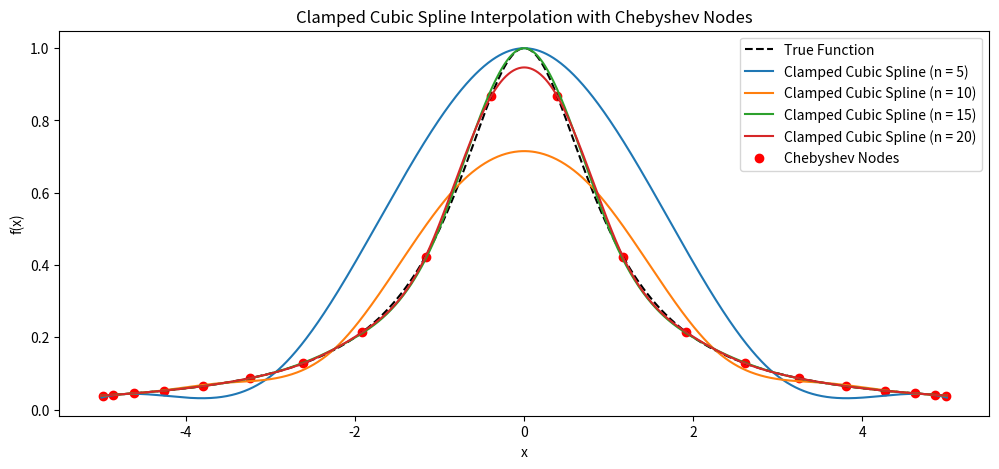
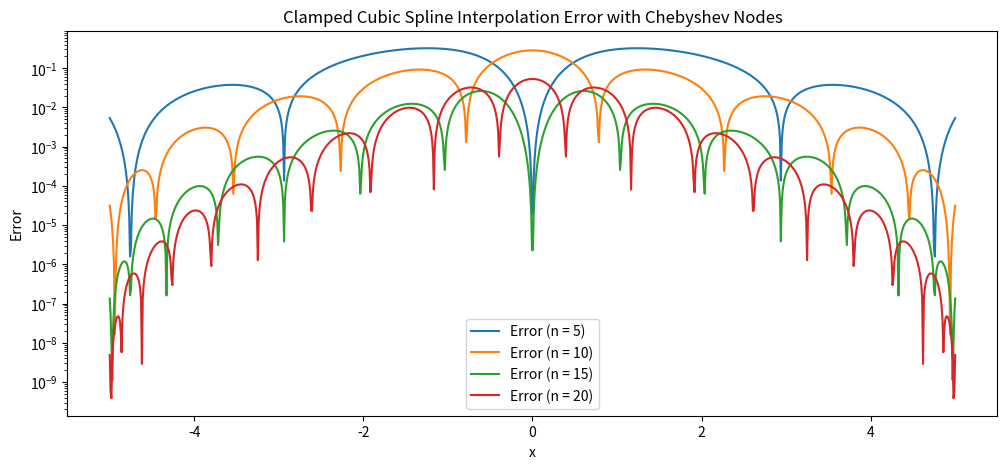

Source code (Python) for these figures, in order:
import numpy as np
import matplotlib.pyplot as plt
from scipy.interpolate import CubicSpline

# Define the function and its derivative for clamped spline
def f(x):
    return 1 / (1 + x**2)

def f_prime(x):
    return -2 * x / (1 + x**2)**2

# True function values
x_values = np.linspace(-5, 5, 1000)
y_true = f(x_values)

# Node counts for interpolation
node_counts = [5, 10, 15, 20]

# Plot the Clamped Cubic Spline interpolation with Chebyshev nodes for each n on a single plot
plt.figure(figsize=(12, 5))
plt.plot(x_values, y_true, 'k--', label="True Function")
for n in node_counts:
    # Generate Chebyshev nodes
    nodes = -5 * np.cos((2 * np.arange(n) + 1) * np.pi / (2 * n))
    fnodes = f(nodes)

    # Clamped Cubic Spline Interpolation
    clamped_spline = CubicSpline(nodes, fnodes, bc_type=((1, f_prime(nodes[0])), (1, f_prime(nodes[-1]))))
    y_clamped_spline = clamped_spline(x_values)

    # Plot interpolation
    plt.plot(x_values, y_clamped_spline, label=f"Clamped Cubic Spline (n = {n})")

plt.scatter(nodes, fnodes, color="red", label="Chebyshev Nodes")
plt.title("Clamped Cubic Spline Interpolation with Chebyshev Nodes")
plt.xlabel("x")
plt.ylabel("f(x)")
plt.legend()
plt.show()

# Plot the error for each n on a single plot
plt.figure(figsize=(12, 5))
for n in node_counts:
    # Generate Chebyshev nodes
    nodes = -5 * np.cos((2 * np.arange(n) + 1) * np.pi / (2 * n))
    fnodes = f(nodes)
    clamped_spline = CubicSpline(nodes, fnodes, bc_type=((1, f_prime(nodes[0])), (1, f_prime(nodes[-1]))))
    y_clamped_spline = clamped_spline(x_values)

    # Calculate and plot error
    error = np.abs(y_true - y_clamped_spline)
    plt.plot(x_values, error, label=f"Error (n = {n})")

plt.title("Clamped Cubic Spline Interpolation Error with Chebyshev Nodes")
plt.xlabel("x")
plt.ylabel("Error")
plt.yscale("log")
plt.legend()
plt.show()
